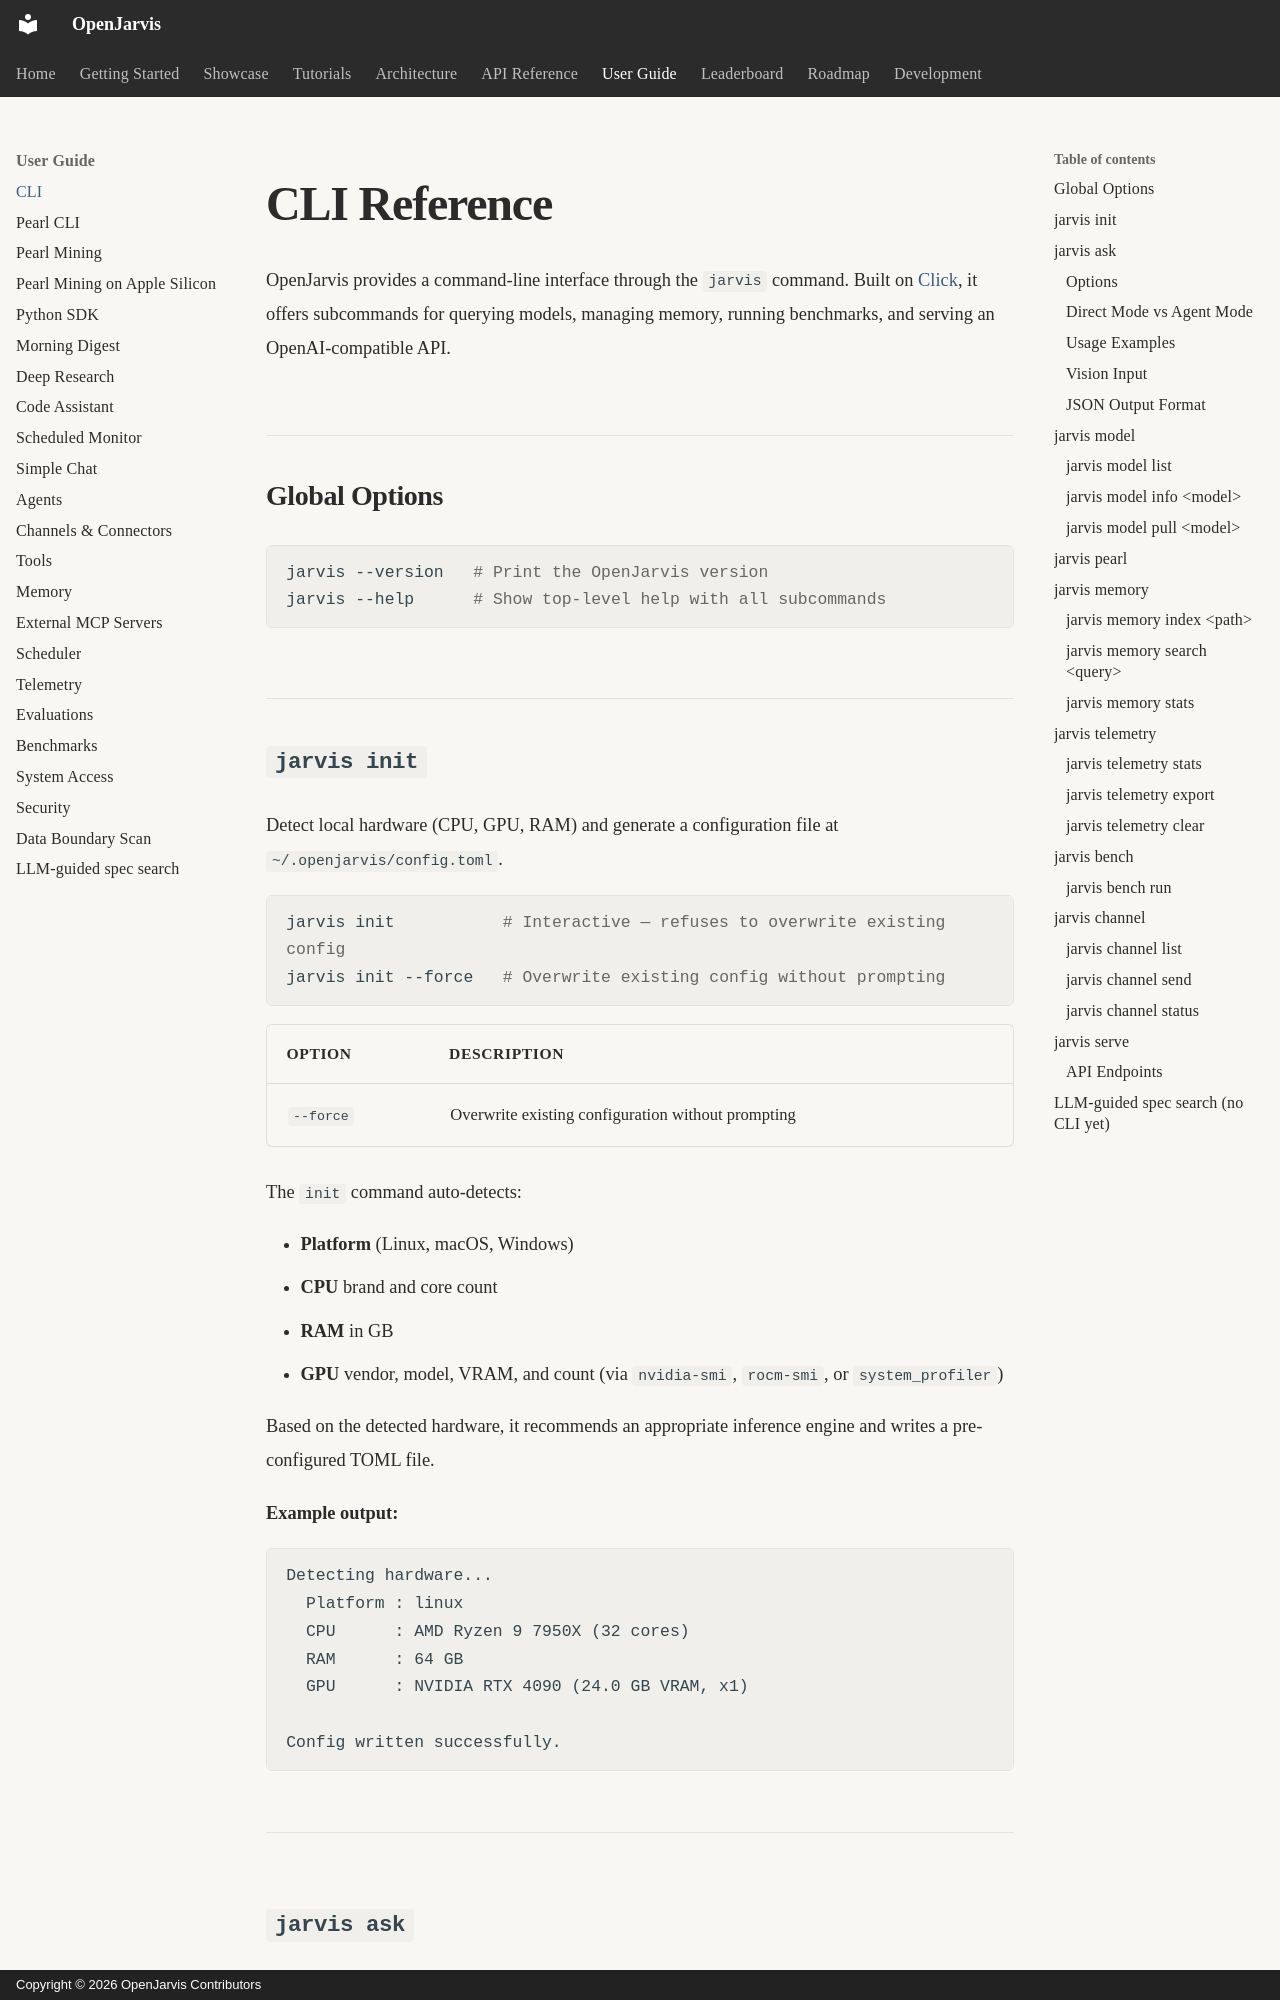

repository: islamawan297-bit/openjarvis-main · page: user-guide/cli/index.html · generator: mkdocs · copyright: Copyright © 2026 OpenJarvis Contributors

# CLI Reference

OpenJarvis provides a command-line interface through the `jarvis` command. Built on [Click](https://click.palletsprojects.com/), it offers subcommands for querying models, managing memory, running benchmarks, and serving an OpenAI-compatible API.

## Global Options

```bash
jarvis --version   # Print the OpenJarvis version
jarvis --help      # Show top-level help with all subcommands
```

## `jarvis init`

Detect local hardware (CPU, GPU, RAM) and generate a configuration file at `~/.openjarvis/config.toml`.

```bash
jarvis init           # Interactive — refuses to overwrite existing config
jarvis init --force   # Overwrite existing config without prompting
```

| Option    | Description                                   |
|-----------|-----------------------------------------------|
| `--force` | Overwrite existing configuration without prompting |

The `init` command auto-detects:

- **Platform** (Linux, macOS, Windows)
- **CPU** brand and core count
- **RAM** in GB
- **GPU** vendor, model, VRAM, and count (via `nvidia-smi`, `rocm-smi`, or `system_profiler`)

Based on the detected hardware, it recommends an appropriate inference engine and writes a pre-configured TOML file.

**Example output:**

```
Detecting hardware...
  Platform : linux
  CPU      : AMD Ryzen 9 7950X (32 cores)
  RAM      : 64 GB
  GPU      : NVIDIA RTX 4090 (24.0 GB VRAM, x1)

Config written successfully.
```

---

## `jarvis ask`

Send a query to the inference engine (directly or through an agent) and print the response.

```bash
jarvis ask "What is the capital of France?"
```
